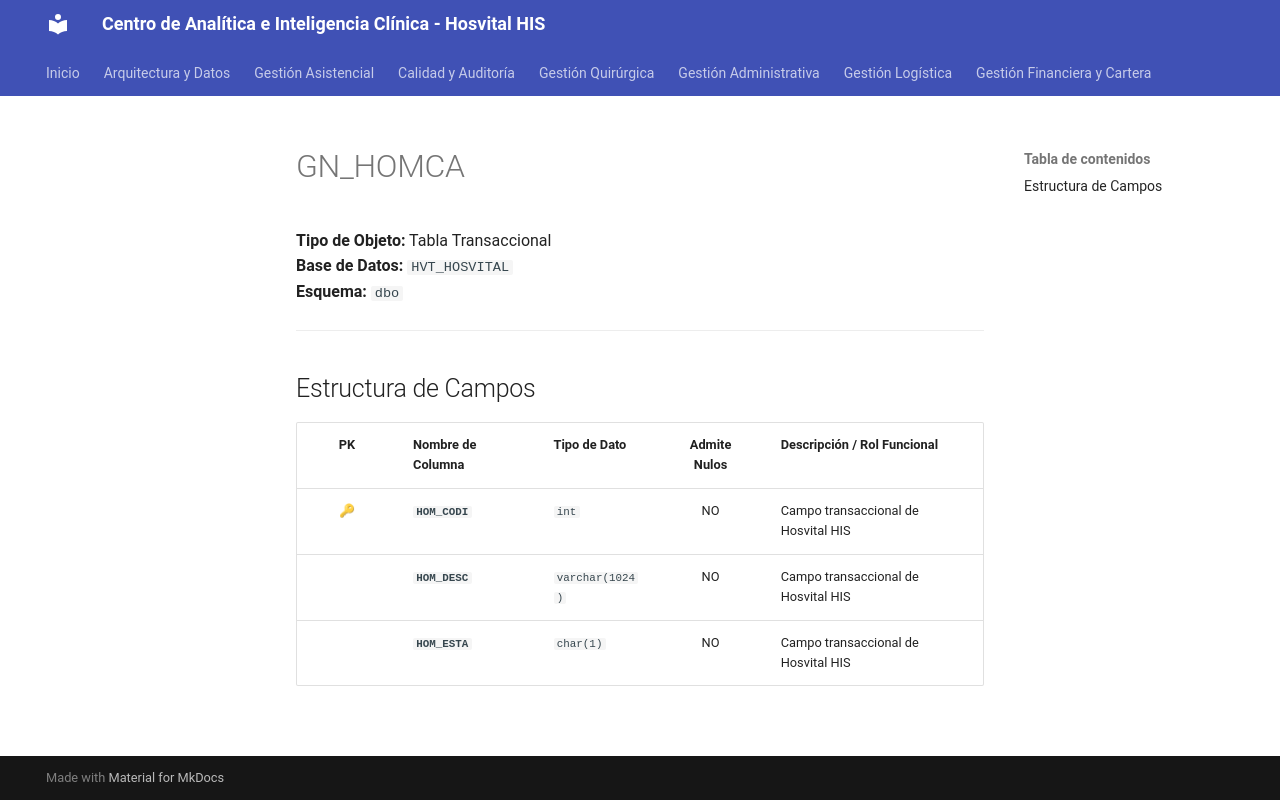

repository: SoporteSaludtech/superset-docs · page: diccionario-general/GN_HOMCA/index.html · generator: mkdocs

# GN_HOMCA

**Tipo de Objeto:** Tabla Transaccional  
**Base de Datos:** `HVT_HOSVITAL`  
**Esquema:** `dbo`

---

## Estructura de Campos

| PK | Nombre de Columna | Tipo de Dato | Admite Nulos | Descripción / Rol Funcional |
| :-: | :--- | :--- | :-: | :--- |
| 🔑 | **`HOM_CODI`** | `int` | NO | Campo transaccional de Hosvital HIS |
|  | **`HOM_DESC`** | `varchar(1024)` | NO | Campo transaccional de Hosvital HIS |
|  | **`HOM_ESTA`** | `char(1)` | NO | Campo transaccional de Hosvital HIS |
